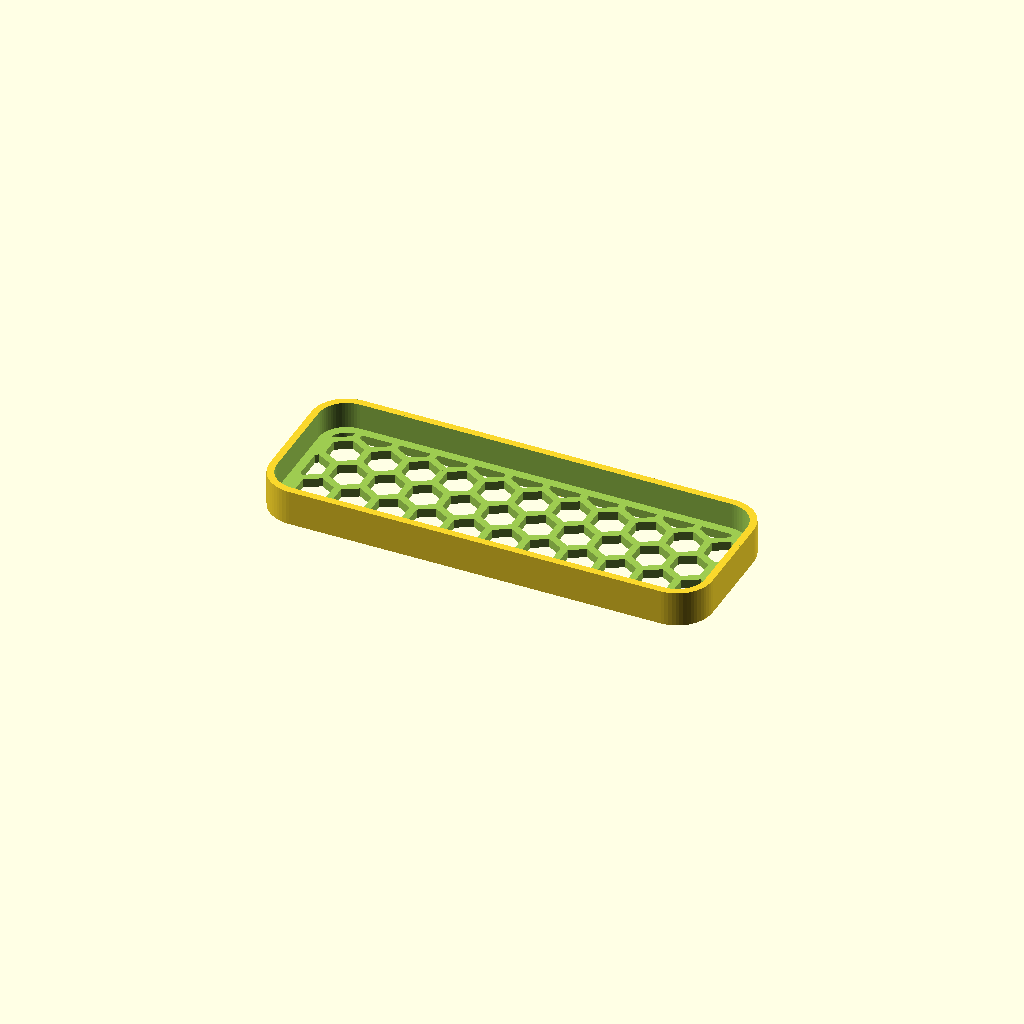
Cell 1 — every parameter at its default value.
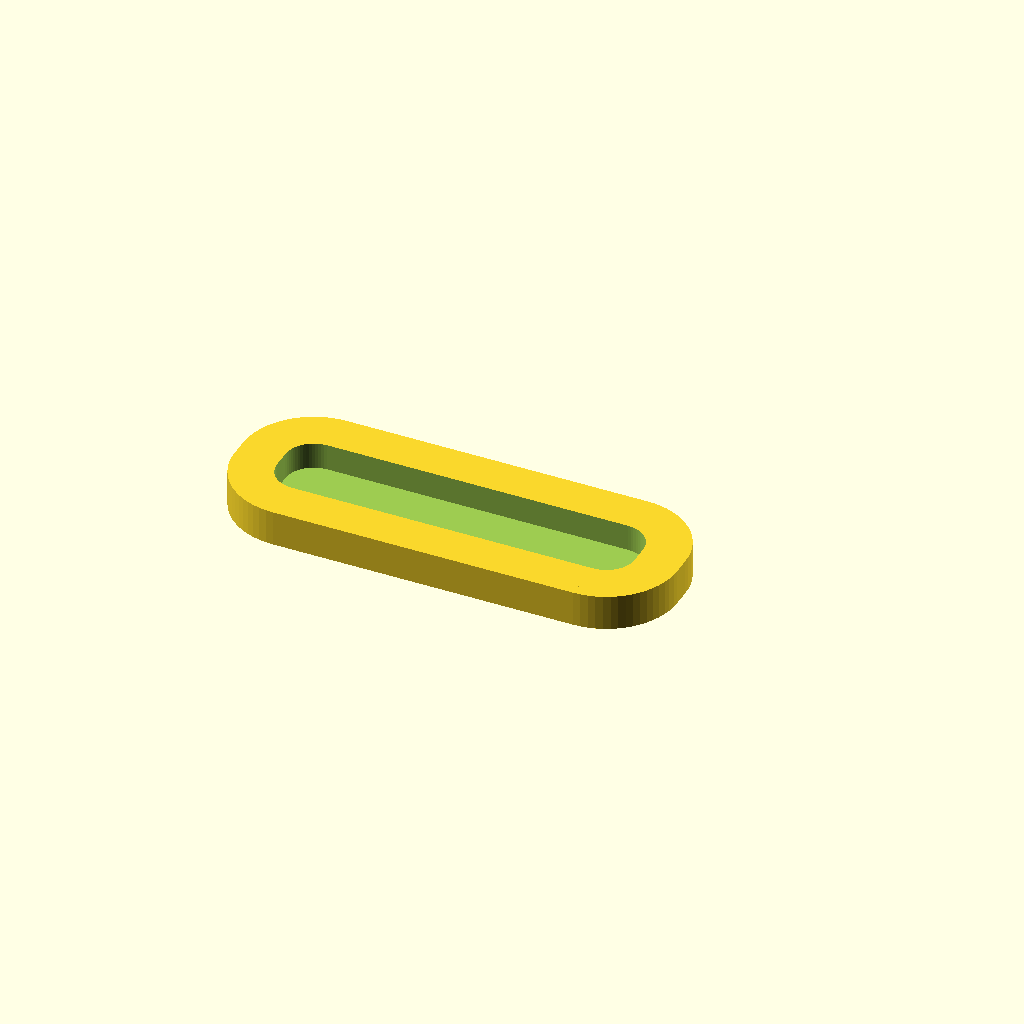
Cell 2: LrgRad = 8 (everything else at default).
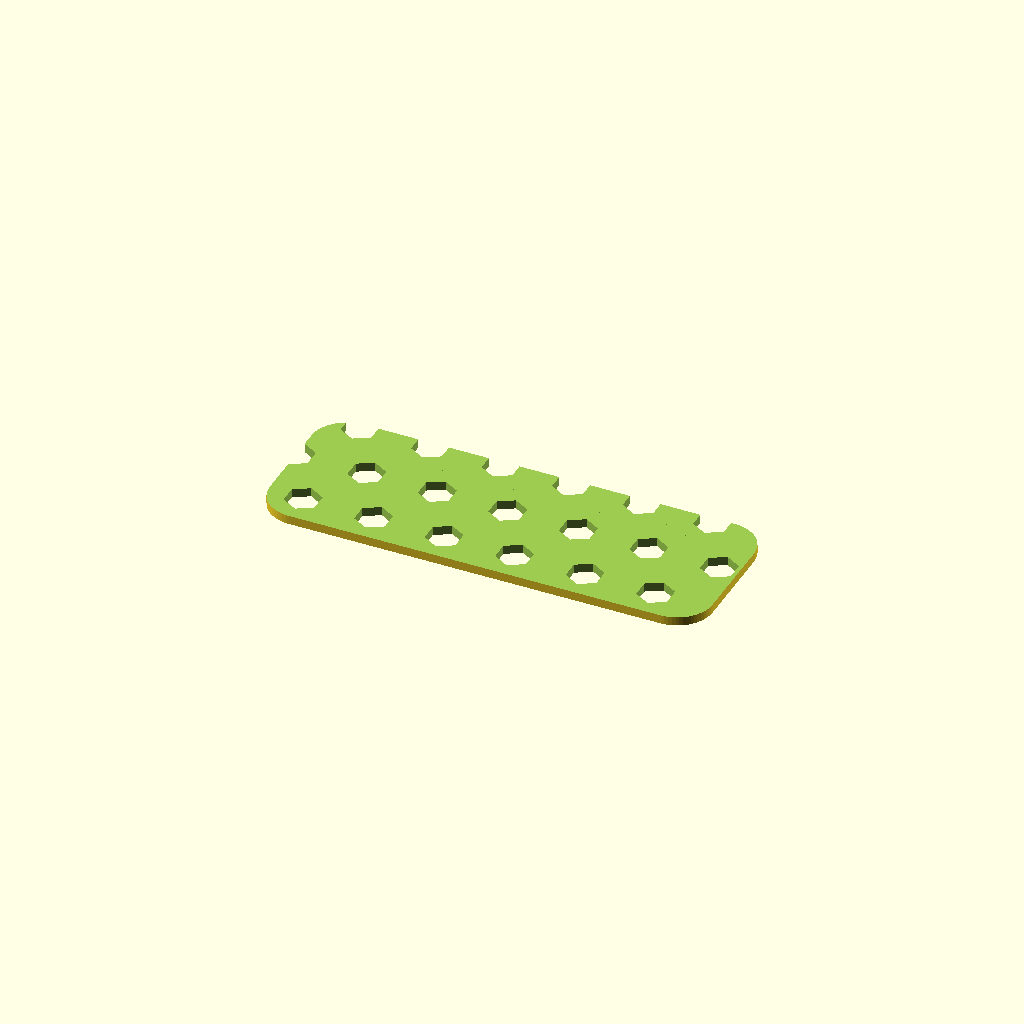
Cell 3: the same model with SmlRad = 6.4.
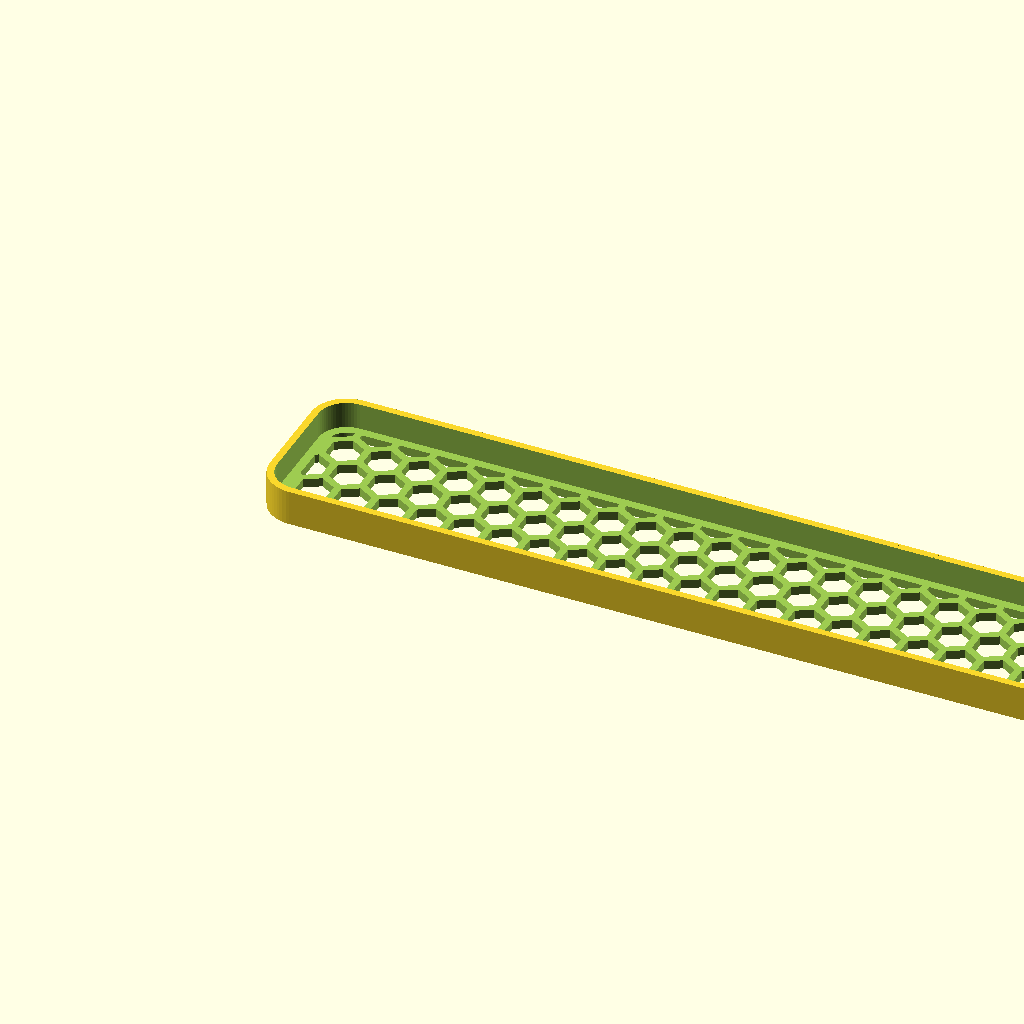
Cell 4 — Length set to 100, the other parameters unchanged.
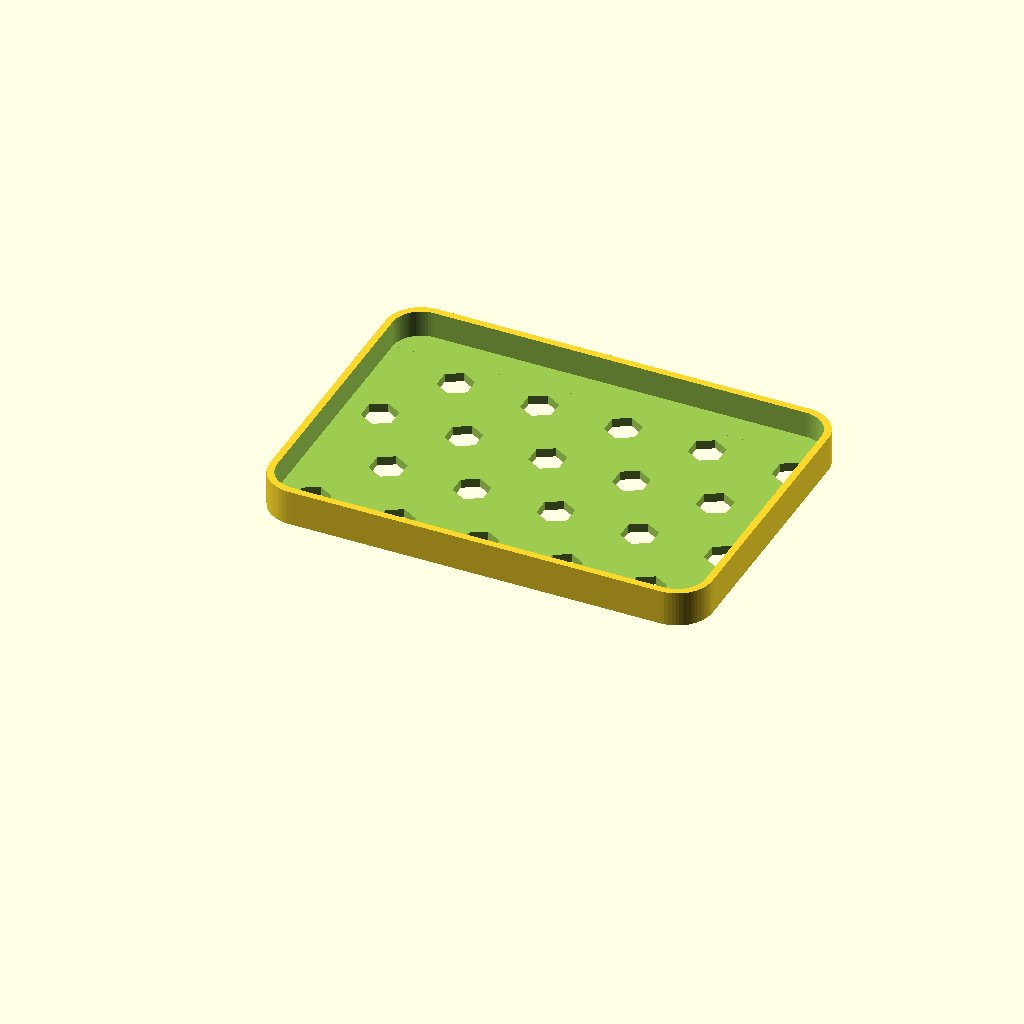
Cell 5: the same model with Width = 36.
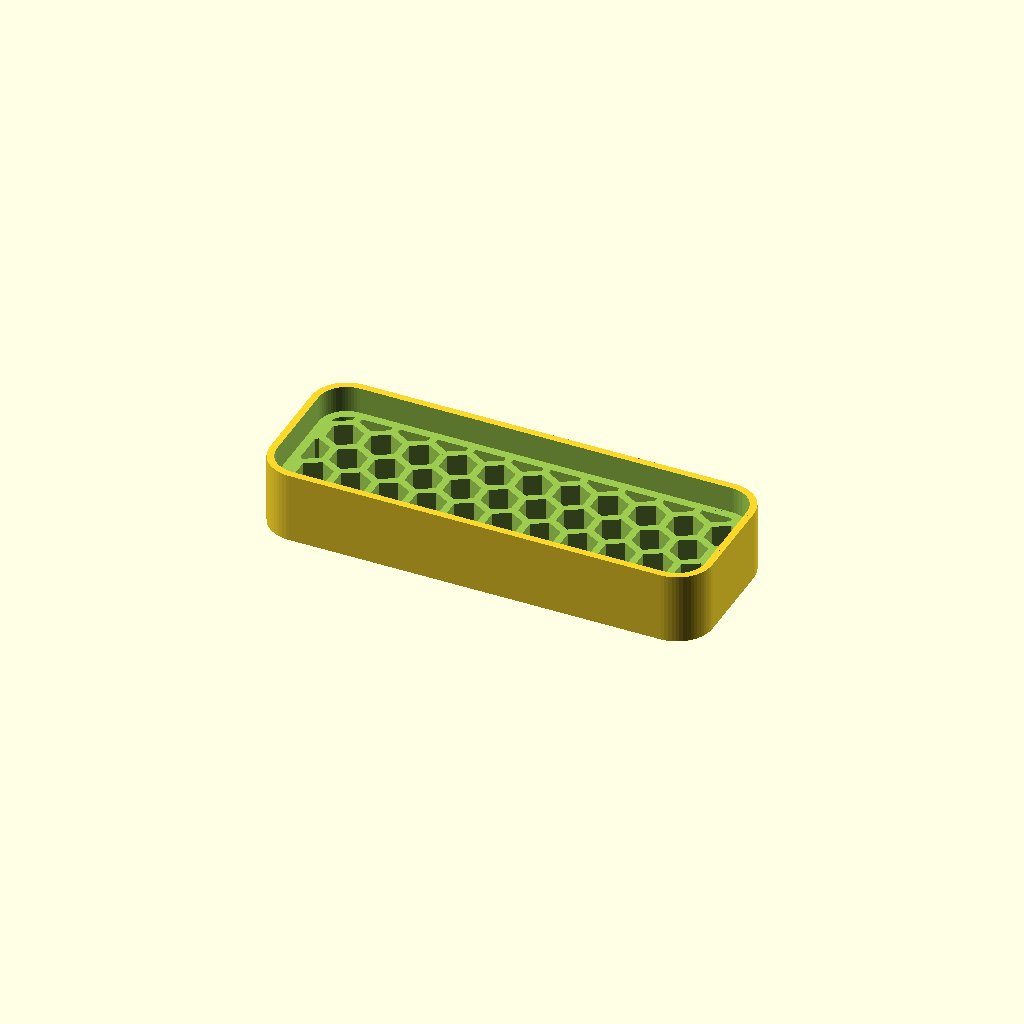
Cell 6: Thickness = 8 (everything else at default).
One fixed orthographic camera (rotation 55°, 0°, 25°; colour scheme Cornfield) for every cell.
The OpenSCAD source (inputs/thingiverse/thing-3150685/files/FootPlatev9-Thingiverse.scad):
//This is a parametric script for generating footplates
//with holes with various number of sides.

// Created by Hamish Trolove - Oct 2018
//www.techmonkeybusiness.com

//FootPlatev9-Thingiverse.scad

//Licensed under a Creative Commons license - attribution
// share alike. CC-BY-SA

//No extra libraries are required and it works under 
//      OpenSCAD 2014 and OpenSCAD 2015.

//Basic Tray Dimensions

//Outer Corner Radius
LrgRad = 4;

//Inner Corner Radius
SmlRad = 3.2;

//Overall Length
Length = 50;

//Overall Width
Width = 18;

//Overall Tray Thickness
Thickness = 4;

//Depth of Tray Recess
TrayDepth = 3;

//Pattern Trimming Margin
PatternTrim = 1;

//Resolution of Curved Tray Edges
OuterCylRes = 64;

//Hole diameter
HoleD = 2;

//Number of Hole Rows
HoleRows = 4;

//Number of Side for the Holes
HoleRes = 6;

//Calculate the Active Width and Length for the Hexagonal Hole Pattern
ActWidth = Width - 4*(LrgRad-SmlRad);  // This allows the rim width clear of holes
ActLength = Length- 4*(LrgRad-SmlRad);

RowCLSpacing = ActWidth/HoleRows;
LenSpacing = 2*RowCLSpacing/sqrt(3);
NosLngth = ActLength/LenSpacing;

//Pattern trimming shape dimensions
TrimWidth = Width - 2*(LrgRad-SmlRad+PatternTrim);
TrimLength = Length - 2*(LrgRad-SmlRad+PatternTrim);
TrimRad = SmlRad - PatternTrim;


difference(){
	
	union()
	{
		cylinder(r=LrgRad,h=Thickness,center=true,$fn=OuterCylRes);
		translate([Length-2*LrgRad,0,0])
			cylinder(r=LrgRad,h=Thickness,center=true,$fn=OuterCylRes);
		translate([Length-2*LrgRad,Width-2*LrgRad,0])
			cylinder(r=LrgRad,h=Thickness,center=true,$fn=OuterCylRes);
		translate([0,Width-2*LrgRad,0])
			cylinder(r=LrgRad,h=Thickness,center=true,$fn=OuterCylRes);
		translate([(Length-2*LrgRad)/2,(Width-2*LrgRad)/2,0])cube([Length-2*LrgRad,Width,Thickness],center=true);
		translate([(Length-2*LrgRad)/2,(Width-2*LrgRad)/2,0])cube([Length,Width-2*LrgRad,Thickness],center=true);
	}

	union()
	{
	
		translate([0,0,Thickness-TrayDepth])cylinder(r=SmlRad,h=Thickness,center=true,$fn=OuterCylRes);
		translate([Length-2*LrgRad,0,Thickness-TrayDepth])
			cylinder(r=SmlRad,h=Thickness,center=true,$fn=OuterCylRes);
		translate([Length-2*LrgRad,Width-2*LrgRad,Thickness-TrayDepth])
			cylinder(r=SmlRad,h=Thickness,center=true,$fn=OuterCylRes);
		translate([0,Width-2*LrgRad,Thickness-TrayDepth])
			cylinder(r=SmlRad,h=Thickness,center=true,$fn=OuterCylRes);
		translate([(Length-2*LrgRad)/2,(Width-2*LrgRad)/2,Thickness-TrayDepth])cube([Length-2*LrgRad,Width-2*(LrgRad-SmlRad),Thickness],center=true);
		translate([(Length-2*LrgRad)/2,(Width-2*LrgRad)/2,Thickness-TrayDepth])cube([Length-2*(LrgRad-SmlRad),Width-2*LrgRad,Thickness],center=true);
	}
    
    intersection()
    {
        //Pattern Trim shape building
        union()
        {
            cylinder(r=TrimRad,h=Thickness*4,center=true,$fn=OuterCylRes);
            translate([TrimLength-2*TrimRad,0,0])
                cylinder(r=TrimRad,h=Thickness*4,center=true,$fn=OuterCylRes);
            translate([TrimLength-2*TrimRad,TrimWidth-2*TrimRad,0])
                cylinder(r=TrimRad,h=Thickness*4,center=true,$fn=OuterCylRes);
            translate([0,TrimWidth-2*TrimRad,0])
                cylinder(r=TrimRad,h=Thickness*4,center=true,$fn=OuterCylRes);
            translate([(TrimLength-2*TrimRad)/2,(TrimWidth-2*TrimRad)/2,0])cube([TrimLength-2*TrimRad,TrimWidth,Thickness*4],center=true);
            translate([(TrimLength-2*TrimRad)/2,(TrimWidth-2*TrimRad)/2,0])cube([TrimLength,TrimWidth-2*TrimRad,Thickness*4],center=true);
        }
        
        
        //Note: Extra row created so the slicing
        // using the pattern trimmer will create partial holes where needed.
        
        translate([-(LrgRad-0.5*LenSpacing),-(LrgRad-0.5*RowCLSpacing),-1]) 
        {
            for(rowA = [0:2:HoleRows])
            {
                for(i=[0:1:NosLngth+2])
                {
                    translate([i*LenSpacing,rowA*RowCLSpacing,0])
                        rotate([0,0,180/HoleRes])cylinder(r = HoleD,h=Thickness*3,center=true,$fn=HoleRes);
                }
            }
            
            for(rowB = [1:2:HoleRows])
            {
                for(i=[0:1:NosLngth+2])
                {
                    translate([LenSpacing*(i-0.5),rowB*RowCLSpacing,0])
                        rotate([0,0,180/HoleRes])cylinder(r = HoleD,h=Thickness*3,center=true,$fn=HoleRes);
                }
            }
        }
    }




}
Parameter table extracted from the source (name, type, default, range or options):
LrgRad: number, default 4
SmlRad: number, default 3.2
Length: number, default 50
Width: number, default 18
Thickness: number, default 4
TrayDepth: number, default 3
PatternTrim: number, default 1
OuterCylRes: number, default 64
HoleD: number, default 2
HoleRows: number, default 4
HoleRes: number, default 6
